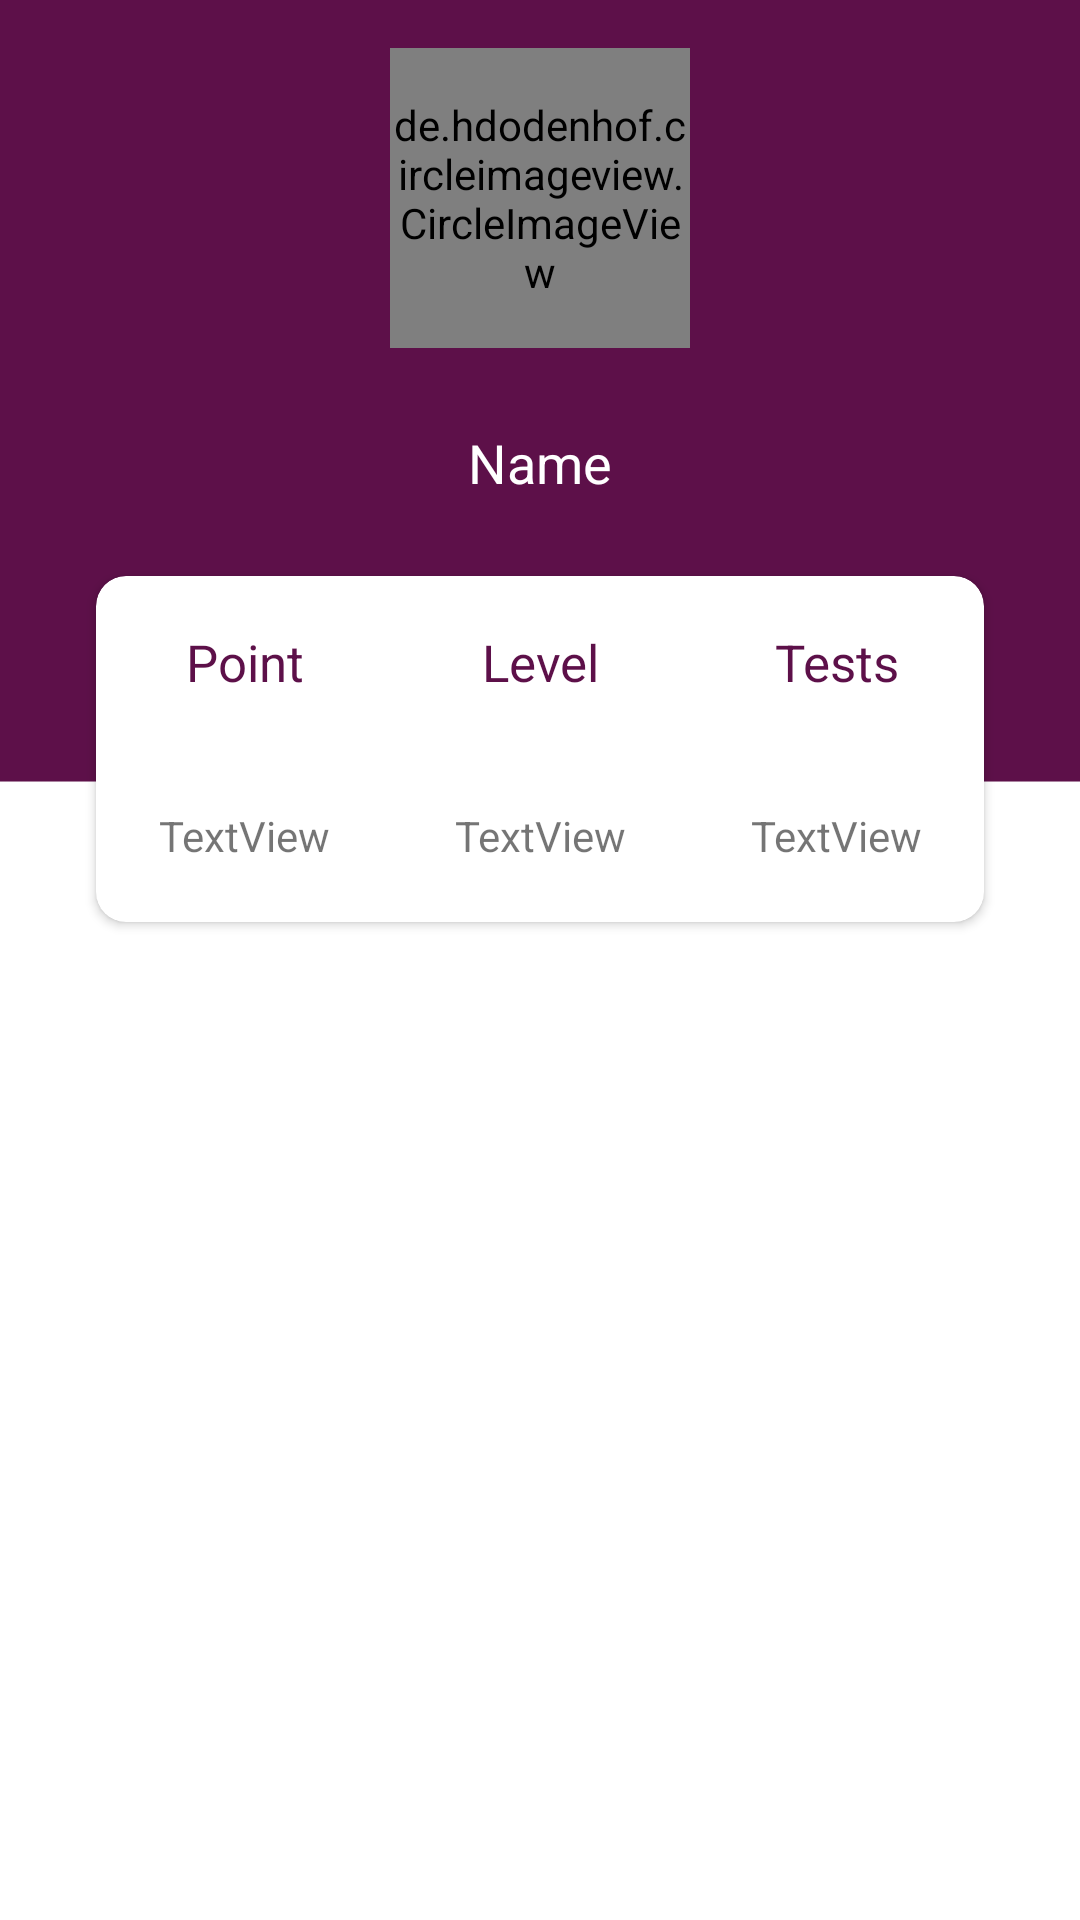

This screen was rendered from an Android layout file. Write that file and the resources it references.
<!-- AndroidManifest.xml: application theme AppTheme -->
<!-- res/layout/profile.xml -->
<?xml version="1.0" encoding="utf-8"?>
<layout xmlns:tools="http://schemas.android.com/tools"
    xmlns:app="http://schemas.android.com/apk/res-auto"
    xmlns:android="http://schemas.android.com/apk/res/android">
    <androidx.constraintlayout.widget.ConstraintLayout
        android:layout_width="match_parent"
        android:layout_height="match_parent"
        android:background="@drawable/profile_back">

        <de.hdodenhof.circleimageview.CircleImageView
            android:id="@+id/circleImageView"
            android:layout_width="100dp"
            android:layout_height="100dp"
            android:layout_marginStart="8dp"
            android:layout_marginTop="16dp"
            android:layout_marginEnd="8dp"
            android:layout_marginBottom="32dp"
            app:layout_constraintBottom_toTopOf="@+id/guideline"
            app:layout_constraintEnd_toEndOf="parent"
            app:layout_constraintStart_toStartOf="parent"
            app:layout_constraintTop_toTopOf="parent"
            app:layout_constraintVertical_bias="0.0"
            tools:src="@drawable/signe_in_holder" />

        <androidx.constraintlayout.widget.Guideline
            android:id="@+id/guideline"
            android:layout_width="wrap_content"
            android:layout_height="wrap_content"
            android:orientation="horizontal"
            app:layout_constraintGuide_percent="0.40" />

        <androidx.constraintlayout.widget.Guideline
            android:id="@+id/guideline10"
            android:layout_width="wrap_content"
            android:layout_height="wrap_content"
            android:orientation="horizontal"
            app:layout_constraintGuide_percent="0.48" />

        <androidx.constraintlayout.widget.Guideline
            android:id="@+id/guideline9"
            android:layout_width="wrap_content"
            android:layout_height="wrap_content"
            android:orientation="horizontal"
            app:layout_constraintGuide_percent="0.3" />

        <androidx.cardview.widget.CardView
            android:layout_width="0dp"
            android:layout_height="0dp"
            android:layout_marginStart="32dp"
            android:layout_marginEnd="32dp"
            app:cardCornerRadius="10dp"
            app:layout_constraintBottom_toTopOf="@+id/guideline10"
            app:layout_constraintEnd_toEndOf="parent"
            app:layout_constraintHorizontal_bias="0.0"
            app:layout_constraintStart_toStartOf="parent"
            app:layout_constraintTop_toTopOf="@+id/guideline9">

            <LinearLayout
                android:layout_width="match_parent"
                android:layout_height="match_parent"
                android:orientation="horizontal">

                <LinearLayout
                    android:layout_width="match_parent"
                    android:layout_height="match_parent"
                    android:layout_weight="1"
                    android:orientation="vertical">

                    <TextView
                        android:layout_width="match_parent"
                        android:layout_height="match_parent"
                        android:layout_weight="1"
                        android:gravity="center"
                        android:text="Point"
                        android:textColor="@color/colorPrimary"
                        android:textSize="17sp" />

                    <TextView
                        android:id="@+id/ponints"
                        android:layout_width="match_parent"
                        android:layout_height="match_parent"
                        android:layout_weight="1"
                        android:gravity="center"
                        android:text="TextView" />
                </LinearLayout>

                <LinearLayout
                    android:layout_width="match_parent"
                    android:layout_height="match_parent"
                    android:layout_weight="1"
                    android:orientation="vertical">

                    <TextView
                        android:id="@+id/textView5"
                        android:layout_width="match_parent"
                        android:layout_height="match_parent"
                        android:layout_weight="1"
                        android:gravity="center"
                        android:text="Level"
                        android:textColor="@color/colorPrimary"
                        android:textSize="17sp" />

                    <TextView
                        android:id="@+id/level"
                        android:layout_width="match_parent"
                        android:layout_height="match_parent"
                        android:layout_weight="1"
                        android:gravity="center"
                        android:text="TextView" />
                </LinearLayout>

                <LinearLayout
                    android:layout_width="match_parent"
                    android:layout_height="match_parent"
                    android:layout_weight="1"
                    android:orientation="vertical">

                    <TextView
                        android:id="@+id/textView2"
                        android:layout_width="match_parent"
                        android:layout_height="match_parent"
                        android:layout_weight="1"
                        android:gravity="center"
                        android:text="Tests"
                        android:textColor="@color/colorPrimary"
                        android:textSize="17sp" />

                    <TextView
                        android:id="@+id/tests"
                        android:layout_width="match_parent"
                        android:layout_height="match_parent"
                        android:layout_weight="1"
                        android:gravity="center"
                        android:text="TextView" />
                </LinearLayout>
            </LinearLayout>
        </androidx.cardview.widget.CardView>

        <androidx.recyclerview.widget.RecyclerView
            android:id="@+id/recycler"
            android:layout_width="0dp"
            android:layout_height="wrap_content"
            android:scrollbars="vertical"
            app:layout_constraintEnd_toEndOf="parent"
            app:layout_constraintStart_toStartOf="parent"
            app:layout_constraintTop_toTopOf="@+id/guideline10" />

        <TextView
            android:id="@+id/name"
            android:layout_width="wrap_content"
            android:layout_height="wrap_content"
            android:layout_marginStart="8dp"
            android:layout_marginTop="8dp"
            android:layout_marginEnd="8dp"
            android:layout_marginBottom="8dp"
            android:text="Name"
            android:textColor="#fff"
            android:textSize="18sp"
            app:layout_constraintBottom_toTopOf="@+id/guideline9"
            app:layout_constraintEnd_toEndOf="parent"
            app:layout_constraintStart_toStartOf="parent"
            app:layout_constraintTop_toBottomOf="@+id/circleImageView" />

    </androidx.constraintlayout.widget.ConstraintLayout>

</layout>
<!-- resources referenced by this layout -->
<resources>
  <color name="colorPrimary">#5D1049</color>
  <!-- drawable profile_back: png bitmap (drawable-xhdpi, 6936 bytes) -->
  <style name="AppTheme" parent="Theme.AppCompat.Light.DarkActionBar">
          <item name="colorPrimary">@color/colorPrimary</item>
          <item name="colorPrimaryDark">@color/colorPrimaryDark</item>
          <item name="colorAccent">@color/colorAccent</item>
      </style>
  <color name="colorPrimaryDark">#4F0A3A</color>
  <color name="colorAccent">#FF4081</color>
</resources>
